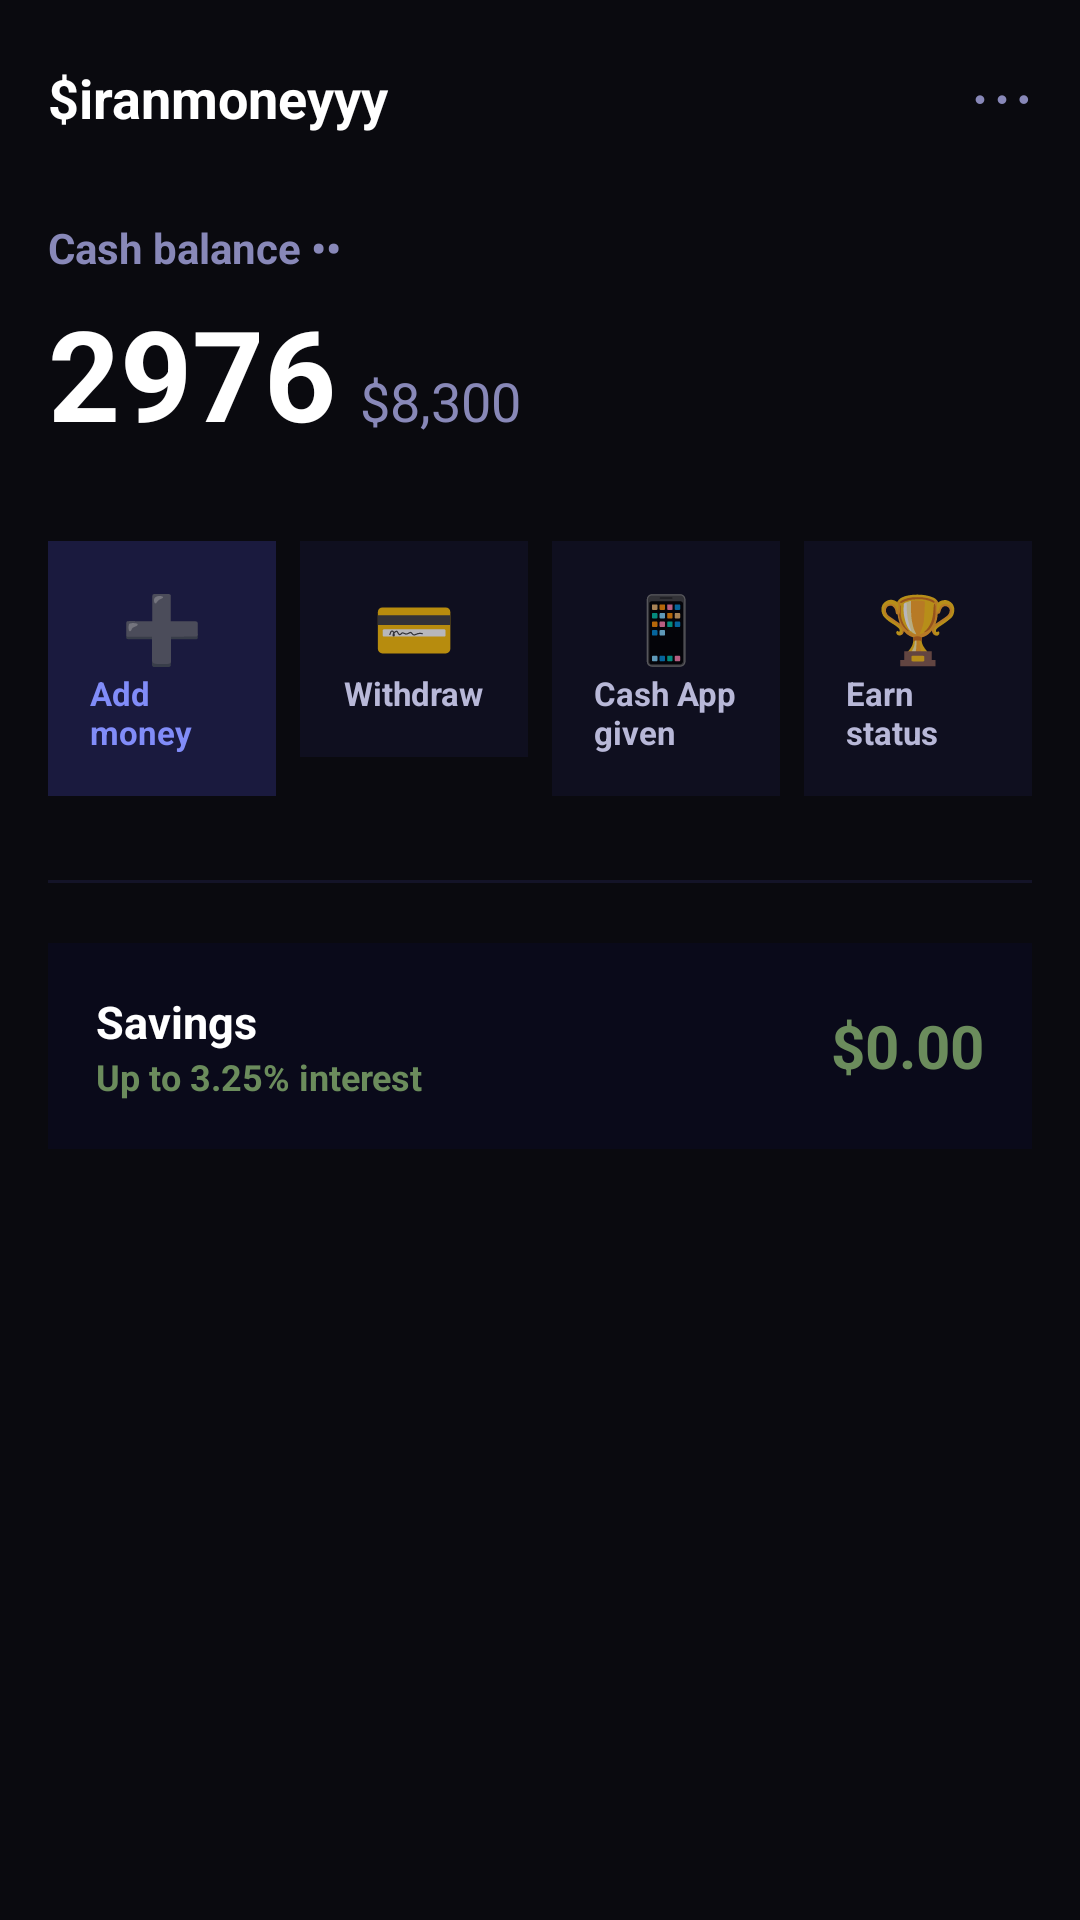

Reconstruct the res/layout file that produces this screen, plus the resources it refers to.
<!-- AndroidManifest.xml: application theme Theme.AppCompat.NoActionBar -->
<!-- res/layout/activity_home.xml -->
<?xml version="1.0" encoding="utf-8"?>
<LinearLayout xmlns:android="http://schemas.android.com/apk/res/android"
    android:layout_width="match_parent"
    android:layout_height="match_parent"
    android:orientation="vertical"
    android:background="#0a0a0f"
    android:padding="16dp">

    
    <LinearLayout
        android:layout_width="match_parent"
        android:layout_height="wrap_content"
        android:orientation="horizontal"
        android:gravity="center_vertical"
        android:layout_marginBottom="24dp">

        <TextView
            android:layout_width="0dp"
            android:layout_height="wrap_content"
            android:layout_weight="1"
            android:text="$iranmoneyyy"
            android:textColor="#FFFFFF"
            android:textSize="18sp"
            android:textStyle="bold" />

        <TextView
            android:layout_width="wrap_content"
            android:layout_height="wrap_content"
            android:text="⋯"
            android:textColor="#8888b8"
            android:textSize="24sp" />
    </LinearLayout>

    
    <LinearLayout
        android:layout_width="match_parent"
        android:layout_height="wrap_content"
        android:orientation="vertical"
        android:layout_marginBottom="28dp">

        <TextView
            android:layout_width="wrap_content"
            android:layout_height="wrap_content"
            android:text="Cash balance ••"
            android:textColor="#8888b8"
            android:textSize="14sp"
            android:textStyle="bold"
            android:layout_marginBottom="4dp" />

        <LinearLayout
            android:layout_width="match_parent"
            android:layout_height="wrap_content"
            android:orientation="horizontal"
            android:gravity="baseline">

            <TextView
                android:id="@+id/txtBalance"
                android:layout_width="wrap_content"
                android:layout_height="wrap_content"
                android:text="2976"
                android:textColor="#FFFFFF"
                android:textSize="42sp"
                android:textStyle="bold" />

            <TextView
                android:id="@+id/txtUsdValue"
                android:layout_width="wrap_content"
                android:layout_height="wrap_content"
                android:text="$8,300"
                android:textColor="#8888b8"
                android:textSize="18sp"
                android:layout_marginStart="8dp" />
        </LinearLayout>
    </LinearLayout>

    
    <GridLayout
        android:layout_width="match_parent"
        android:layout_height="wrap_content"
        android:columnCount="4"
        android:rowCount="1"
        android:layout_marginBottom="28dp">

        
        <LinearLayout
            android:id="@+id/btnAddMoney"
            android:layout_width="0dp"
            android:layout_height="wrap_content"
            android:layout_columnWeight="1"
            android:orientation="vertical"
            android:gravity="center"
            android:padding="14dp"
            android:background="#1a1a3e"
            android:layout_marginEnd="8dp">

            <TextView
                android:layout_width="wrap_content"
                android:layout_height="wrap_content"
                android:text="➕"
                android:textSize="22sp" />

            <TextView
                android:layout_width="wrap_content"
                android:layout_height="wrap_content"
                android:text="Add money"
                android:textColor="#818cf8"
                android:textSize="11sp"
                android:textStyle="bold" />
        </LinearLayout>

        
        <LinearLayout
            android:id="@+id/btnWithdraw"
            android:layout_width="0dp"
            android:layout_height="wrap_content"
            android:layout_columnWeight="1"
            android:orientation="vertical"
            android:gravity="center"
            android:padding="14dp"
            android:background="#0f0f1f"
            android:layout_marginEnd="8dp">

            <TextView
                android:layout_width="wrap_content"
                android:layout_height="wrap_content"
                android:text="💳"
                android:textSize="22sp" />

            <TextView
                android:layout_width="wrap_content"
                android:layout_height="wrap_content"
                android:text="Withdraw"
                android:textColor="#b8b8d8"
                android:textSize="11sp"
                android:textStyle="bold" />
        </LinearLayout>

        
        <LinearLayout
            android:id="@+id/btnCashApp"
            android:layout_width="0dp"
            android:layout_height="wrap_content"
            android:layout_columnWeight="1"
            android:orientation="vertical"
            android:gravity="center"
            android:padding="14dp"
            android:background="#0f0f1f"
            android:layout_marginEnd="8dp">

            <TextView
                android:layout_width="wrap_content"
                android:layout_height="wrap_content"
                android:text="📱"
                android:textSize="22sp" />

            <TextView
                android:layout_width="wrap_content"
                android:layout_height="wrap_content"
                android:text="Cash App given"
                android:textColor="#b8b8d8"
                android:textSize="11sp"
                android:textStyle="bold" />
        </LinearLayout>

        
        <LinearLayout
            android:id="@+id/btnEarnStatus"
            android:layout_width="0dp"
            android:layout_height="wrap_content"
            android:layout_columnWeight="1"
            android:orientation="vertical"
            android:gravity="center"
            android:padding="14dp"
            android:background="#0f0f1f">

            <TextView
                android:layout_width="wrap_content"
                android:layout_height="wrap_content"
                android:text="🏆"
                android:textSize="22sp" />

            <TextView
                android:layout_width="wrap_content"
                android:layout_height="wrap_content"
                android:text="Earn status"
                android:textColor="#b8b8d8"
                android:textSize="11sp"
                android:textStyle="bold" />
        </LinearLayout>
    </GridLayout>

    
    <View
        android:layout_width="match_parent"
        android:layout_height="1dp"
        android:background="#141428"
        android:layout_marginBottom="20dp" />

    
    <LinearLayout
        android:layout_width="match_parent"
        android:layout_height="wrap_content"
        android:orientation="horizontal"
        android:gravity="center_vertical"
        android:padding="16dp"
        android:background="#0a0a1a"
        android:layout_marginBottom="16dp">

        <LinearLayout
            android:layout_width="0dp"
            android:layout_height="wrap_content"
            android:layout_weight="1"
            android:orientation="vertical">

            <TextView
                android:layout_width="wrap_content"
                android:layout_height="wrap_content"
                android:text="Savings"
                android:textColor="#FFFFFF"
                android:textSize="15sp"
                android:textStyle="bold" />

            <TextView
                android:layout_width="wrap_content"
                android:layout_height="wrap_content"
                android:text="Up to 3.25% interest"
                android:textColor="#6b8c5c"
                android:textSize="12sp"
                android:textStyle="bold" />
        </LinearLayout>

        <TextView
            android:layout_width="wrap_content"
            android:layout_height="wrap_content"
            android:text="$0.00"
            android:textColor="#6b8c5c"
            android:textSize="20sp"
            android:textStyle="bold" />
    </LinearLayout>

</LinearLayout>
<!-- resources referenced by this layout -->
<resources>

</resources>
